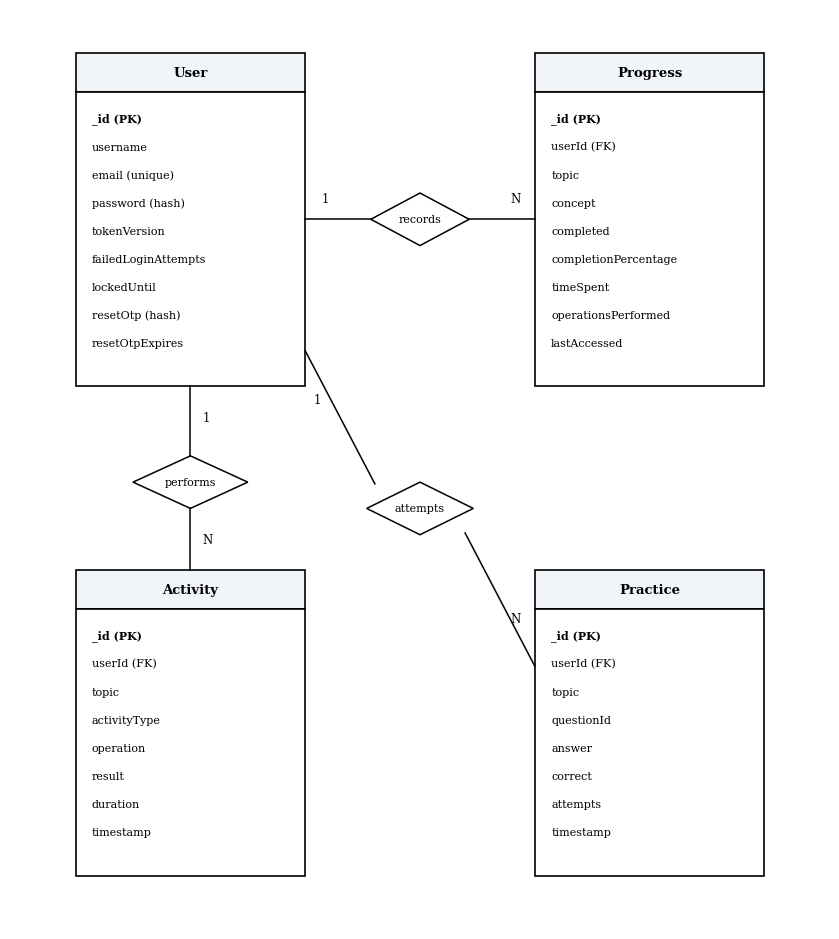

The matplotlib source for this figure: (Note: this script raises an exception after producing the figure.)
import matplotlib
matplotlib.use('Agg')
import matplotlib.pyplot as plt
import matplotlib.patches as patches

def set_academic_font():
    plt.rcParams['font.sans-serif'] = 'Times New Roman'
    plt.rcParams['font.family'] = 'serif'

# =========================================================================
# REFINED ER DIAGRAM
# =========================================================================
def generate_academic_er():
    # Vertical portrait orientation fitting perfectly inside Word page
    fig, ax = plt.subplots(figsize=(8.5, 9.5), dpi=300)
    ax.set_xlim(0, 100)
    ax.set_ylim(0, 105)
    ax.axis('off')

    def draw_entity_card(x, y, w, h, title, fields):
        # Header bar
        hdr = patches.Rectangle((x, y + h - 4.5), w, 4.5, facecolor='#f1f5f9', edgecolor='#000000', linewidth=1.2)
        ax.add_patch(hdr)
        ax.text(x + w/2, y + h - 2.3, title, ha='center', va='center', fontsize=9.5, fontweight='bold', color='#000000')
        # Body box
        body = patches.Rectangle((x, y), w, h - 4.5, facecolor='#ffffff', edgecolor='#000000', linewidth=1.2)
        ax.add_patch(body)
        
        cur_y = y + h - 7.5
        for f in fields:
            is_pk = f.startswith('PK') or f.startswith('id') or f.startswith('_id')
            ax.text(x + 2, cur_y, f, ha='left', va='center', fontsize=8,
                    fontweight='bold' if is_pk else 'normal', color='#000000')
            cur_y -= 3.2

    def draw_diamond(cx, cy, w, h, text):
        diamond = patches.Polygon([
            [cx, cy + h/2],
            [cx + w/2, cy],
            [cx, cy - h/2],
            [cx - w/2, cy]
        ], closed=True, facecolor='#ffffff', edgecolor='#000000', linewidth=1.1)
        ax.add_patch(diamond)
        ax.text(cx, cy, text, ha='center', va='center', fontsize=8, color='#000000')

    # Entity 1: User (Top Left)
    user_fields = [
        "_id (PK)",
        "username",
        "email (unique)",
        "password (hash)",
        "tokenVersion",
        "failedLoginAttempts",
        "lockedUntil",
        "resetOtp (hash)",
        "resetOtpExpires"
    ]
    draw_entity_card(8, 62, 28, 38, "User", user_fields)

    # Entity 2: Progress (Top Right)
    prog_fields = [
        "_id (PK)",
        "userId (FK)",
        "topic",
        "concept",
        "completed",
        "completionPercentage",
        "timeSpent",
        "operationsPerformed",
        "lastAccessed"
    ]
    draw_entity_card(64, 62, 28, 38, "Progress", prog_fields)

    # Entity 3: Activity (Bottom Left)
    act_fields = [
        "_id (PK)",
        "userId (FK)",
        "topic",
        "activityType",
        "operation",
        "result",
        "duration",
        "timestamp"
    ]
    draw_entity_card(8, 6, 28, 35, "Activity", act_fields)

    # Entity 4: Practice (Bottom Right)
    prac_fields = [
        "_id (PK)",
        "userId (FK)",
        "topic",
        "questionId",
        "answer",
        "correct",
        "attempts",
        "timestamp"
    ]
    draw_entity_card(64, 6, 28, 35, "Practice", prac_fields)

    # Relationship 1: User -> Progress (records)
    # Line from User (36, 81) to Diamond (50, 81)
    ax.plot([36, 44], [81, 81], color='#000000', lw=1.1)
    ax.text(38, 83, "1", fontsize=8.5, color='#000000')
    draw_diamond(50, 81, 12, 6, "records")
    # Line from Diamond to Progress (64, 81)
    ax.plot([56, 64], [81, 81], color='#000000', lw=1.1)
    ax.text(61, 83, "N", fontsize=8.5, color='#000000')

    # Relationship 2: User -> Activity (performs)
    # Line from User bottom (22, 62) to Diamond (22, 51)
    ax.plot([22, 22], [62, 54], color='#000000', lw=1.1)
    ax.text(23.5, 58, "1", fontsize=8.5, color='#000000')
    draw_diamond(22, 51, 14, 6, "performs")
    # Line from Diamond to Activity top (22, 41)
    ax.plot([22, 22], [48, 41], color='#000000', lw=1.1)
    ax.text(23.5, 44, "N", fontsize=8.5, color='#000000')

    # Relationship 3: User -> Practice (attempts)
    # Diagonal line from User (36, 66) to Diamond (50, 48) to Practice (64, 30)
    ax.plot([36, 44.5], [66, 50.8], color='#000000', lw=1.1)
    ax.text(37, 60, "1", fontsize=8.5, color='#000000')
    draw_diamond(50, 48, 13, 6, "attempts")
    ax.plot([55.5, 64], [45.2, 30], color='#000000', lw=1.1)
    ax.text(61, 35, "N", fontsize=8.5, color='#000000')

    plt.tight_layout()
    plt.savefig('documentation/diagrams/page5_er.png', dpi=300, bbox_inches='tight')
    plt.close()
    print("Regenerated clean academic page5_er.png")

# =========================================================================
# REFINED USE CASE DIAGRAM
# =========================================================================
def generate_academic_use_case():
    fig, ax = plt.subplots(figsize=(8.5, 9.8), dpi=300)
    ax.set_xlim(0, 100)
    ax.set_ylim(0, 105)
    ax.axis('off')

    # System boundary box
    # Leaves clean 18% margin on left and right for stick actors
    boundary = patches.Rectangle((22, 4), 56, 96, facecolor='#ffffff', edgecolor='#000000', linewidth=1.4)
    ax.add_patch(boundary)
    ax.text(50, 97, "VISUAL DSA APPLICATION BOUNDARY", ha='center', va='center',
            fontsize=10.5, fontweight='bold', color='#000000')

    # Stick figure generator function with clear proportions
    def draw_stick_figure(cx, head_y, label):
        # Head
        head = patches.Circle((cx, head_y), 2.8, facecolor='#ffffff', edgecolor='#000000', lw=1.4)
        ax.add_patch(head)
        # Spine
        spine_top = head_y - 2.8
        spine_bottom = spine_top - 12
        ax.plot([cx, cx], [spine_top, spine_bottom], color='#000000', lw=1.4)
        # Arms
        arm_y = spine_top - 5
        ax.plot([cx - 5.5, cx + 5.5], [arm_y, arm_y], color='#000000', lw=1.4)
        # Legs
        leg_len = 10
        ax.plot([cx, cx - 5.5], [spine_bottom, spine_bottom - leg_len], color='#000000', lw=1.4)
        ax.plot([cx, cx + 5.5], [spine_bottom, spine_bottom - leg_len], color='#000000', lw=1.4)
        # Label below
        lbl_y = spine_bottom - leg_len - 4.5
        ax.text(cx, lbl_y, label, ha='center', va='center', fontsize=9.5, fontweight='bold', color='#000000', linespacing=1.1)
        # Return anchor point for connector lines
        return (cx, arm_y)

    # Actor 1: Learner / Student (Left)
    left_anchor = draw_stick_figure(10, 58, "LEARNER /\nSTUDENT")

    # Actor 2: System / AI Backend (Right)
    right_anchor = draw_stick_figure(90, 58, "SYSTEM /\nAI BACKEND")

    use_cases = [
        "Register & Authenticate Account (JWT)",
        "Select Data Structure / Algorithm Module",
        "Execute Interactive Visualizer Operations",
        "Inspect Synchronized Pseudocode Steps",
        "Configure Animation Playback Speed",
        "Solve Formative Practice Quizzes",
        "Query Lemmy AI Mascot Assistant",
        "View Aggregated Mastery Analytics",
        "Generate & Export Verified Certificate"
    ]

    y_pos = 90
    for uc in use_cases:
        ellipse = patches.Ellipse((50, y_pos), 46, 6.2, facecolor='#ffffff', edgecolor='#000000', linewidth=1.1)
        ax.add_patch(ellipse)
        ax.text(50, y_pos, uc, ha='center', va='center', fontsize=8.2, color='#000000')

        # Connector from Learner anchor to left perimeter of ellipse
        ax.plot([left_anchor[0], 27], [left_anchor[1], y_pos], color='#000000', lw=0.9)

        # Connector to System/AI for system-participating use cases
        if any(keyword in uc for keyword in ["Authenticate", "AI", "Analytics", "Certificate"]):
            ax.plot([73, right_anchor[0]], [y_pos, right_anchor[1]], color='#000000', lw=0.9)

        y_pos -= 9.7

    plt.tight_layout()
    plt.savefig('documentation/diagrams/page6_use_case.png', dpi=300, bbox_inches='tight')
    plt.close()
    print("Regenerated clean academic page6_use_case.png")

if __name__ == '__main__':
    set_academic_font()
    generate_academic_er()
    generate_academic_use_case()
